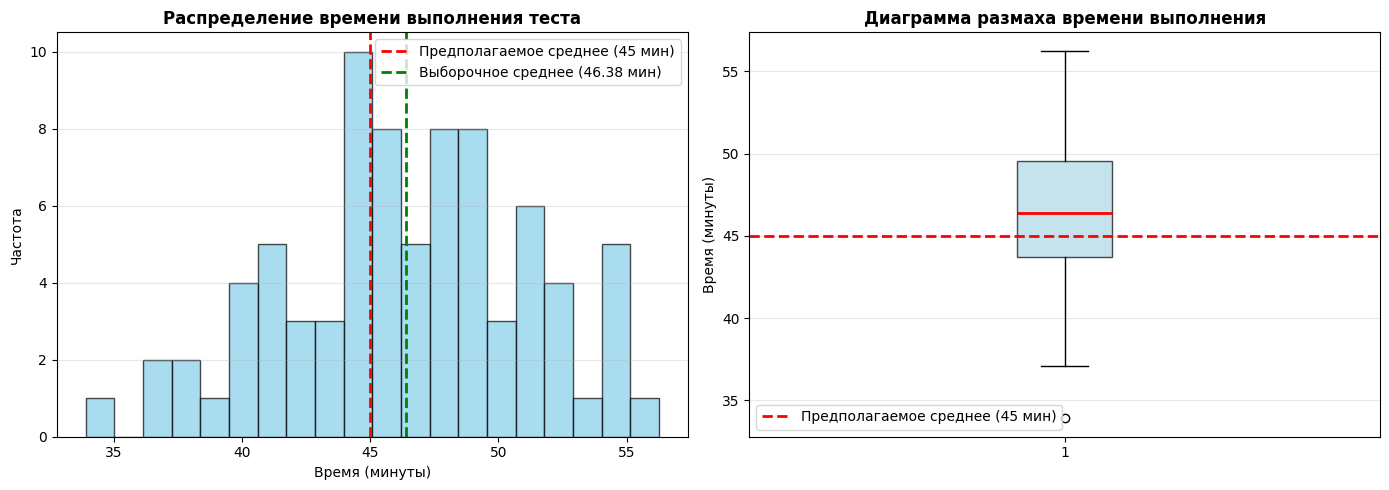
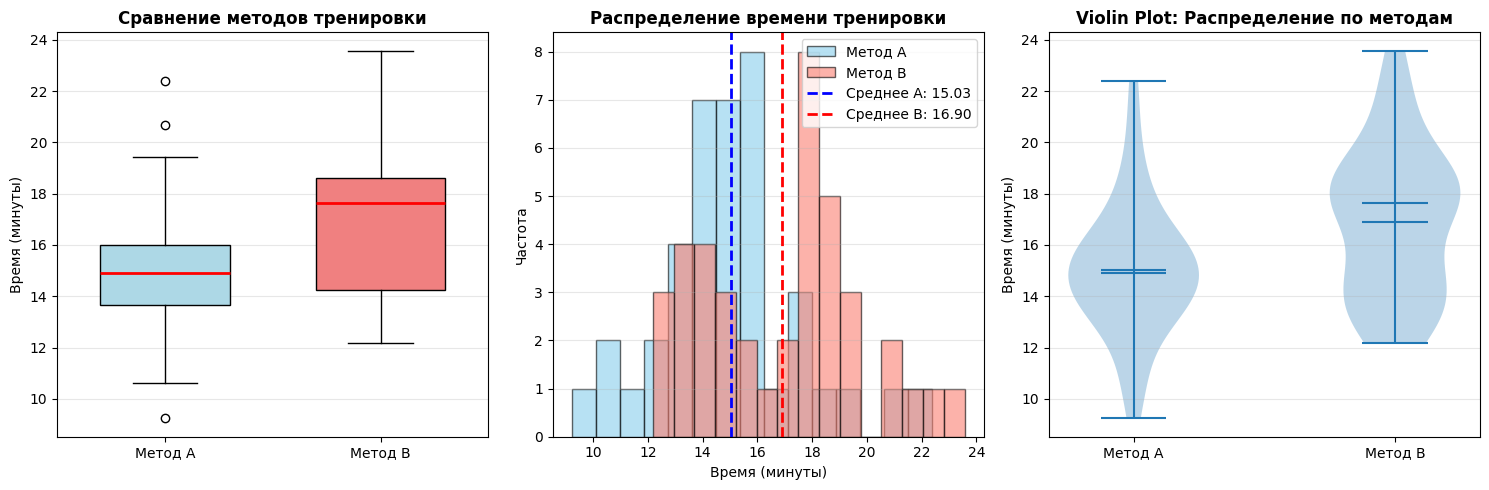
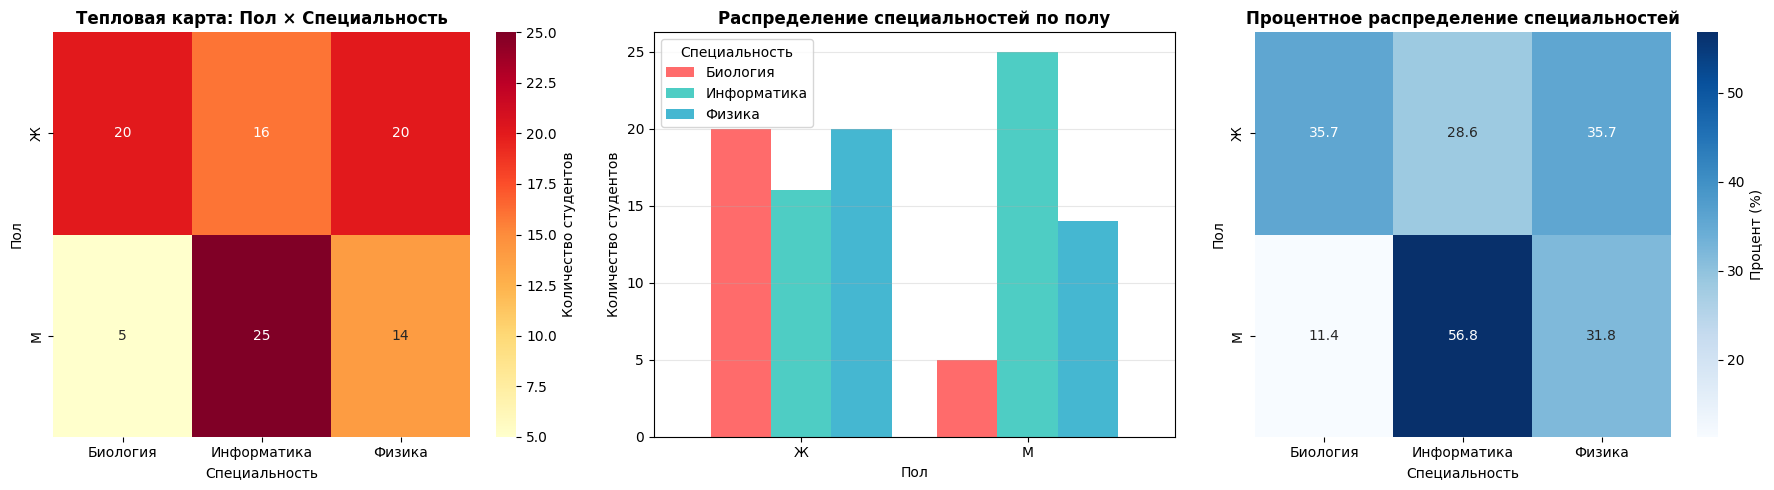
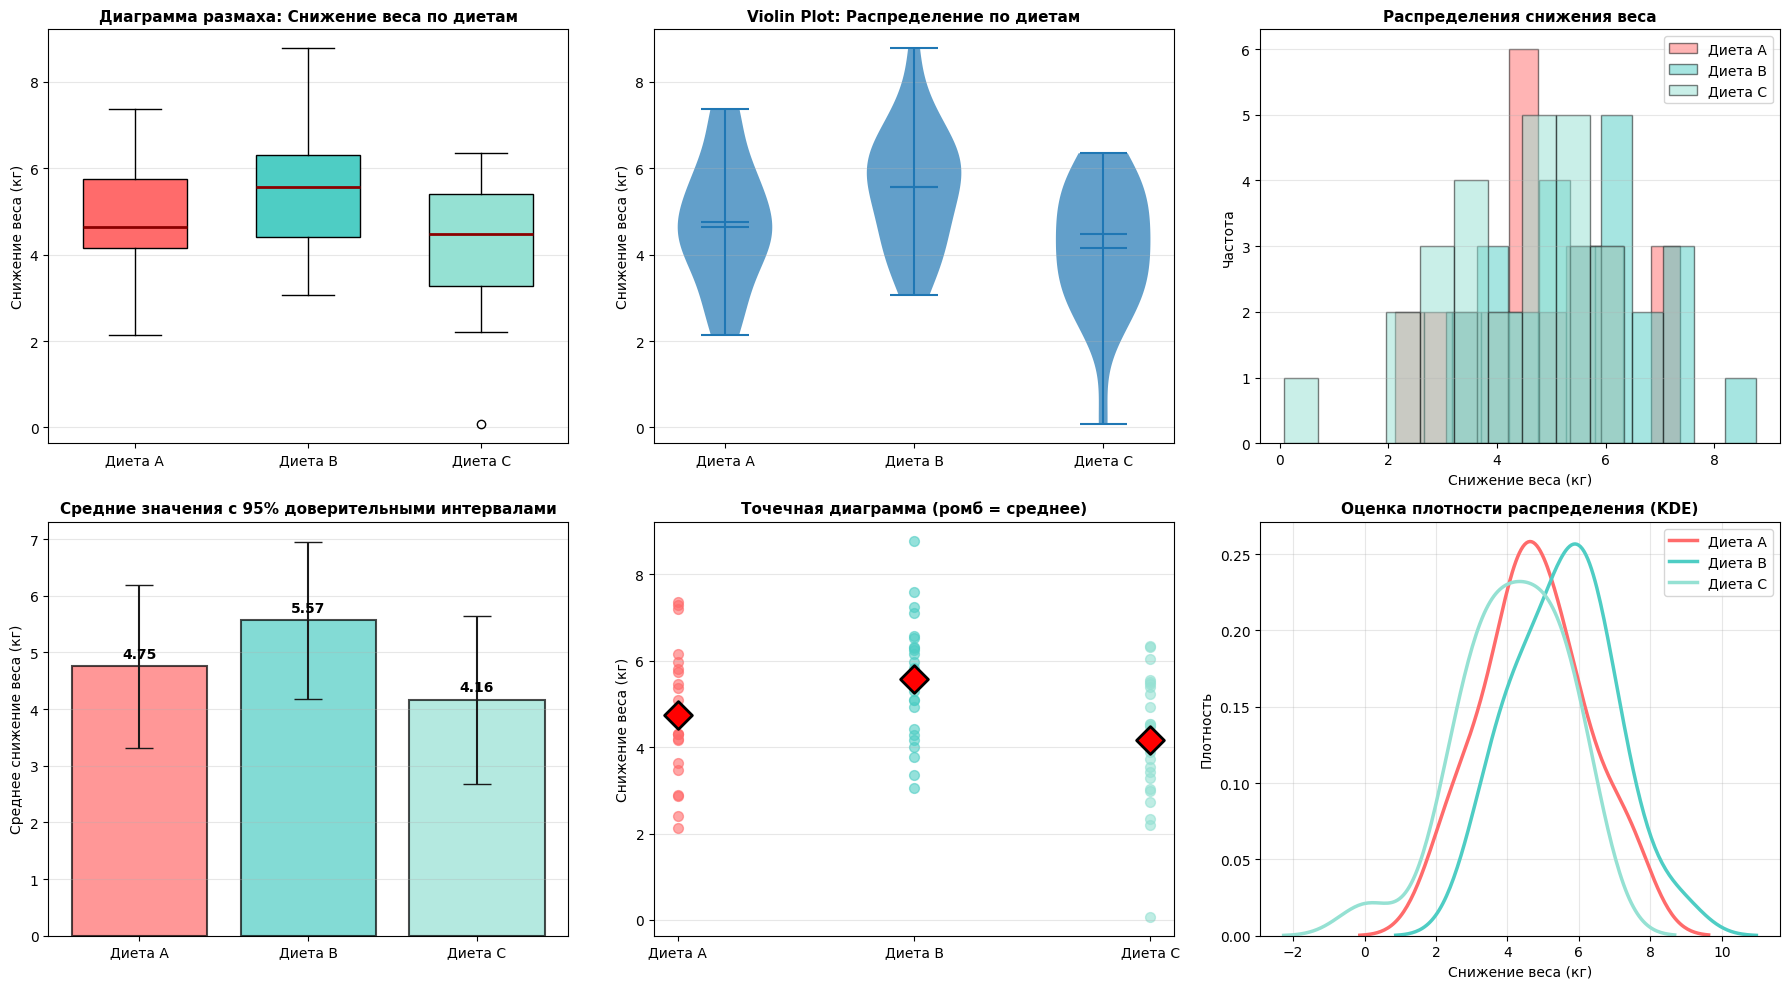

Write the Python code that produced these figures, in order.
# Импорт необходимых библиотек
import numpy as np
import pandas as pd
from scipy import stats
import matplotlib.pyplot as plt
import seaborn as sns

# Настройка для отображения графиков
sns.set_theme()
plt.style.use('default')

# Для воспроизводимости результатов
np.random.seed(42)

print("Библиотеки успешно импортированы!")

# Решение задания 1: Одновыборочный t-тест

# Шаг 1: Создание выборки
test_time = np.random.normal(loc=47, scale=5, size=80)

# Шаг 2: Описательная статистика
print("=" * 60)
print("ОПИСАТЕЛЬНАЯ СТАТИСТИКА")
print("=" * 60)
print(f"Размер выборки: {len(test_time)}")
print(f"Среднее время выполнения: {np.mean(test_time):.2f} минут")
print(f"Стандартное отклонение: {np.std(test_time, ddof=1):.2f} минут")
print(f"Медиана: {np.median(test_time):.2f} минут")
print(f"Минимум: {np.min(test_time):.2f} минут")
print(f"Максимум: {np.max(test_time):.2f} минут")

# Шаг 3: Визуализация данных
plt.figure(figsize=(14, 5))

# Гистограмма
plt.subplot(1, 2, 1)
plt.hist(test_time, bins=20, edgecolor='black', alpha=0.7, color='skyblue')
plt.axvline(45, color='red', linestyle='--', linewidth=2, label='Предполагаемое среднее (45 мин)')
plt.axvline(np.mean(test_time), color='green', linestyle='--', linewidth=2, label=f'Выборочное среднее ({np.mean(test_time):.2f} мин)')
plt.title('Распределение времени выполнения теста', fontsize=12, fontweight='bold')
plt.xlabel('Время (минуты)')
plt.ylabel('Частота')
plt.legend()
plt.grid(axis='y', alpha=0.3)

# Диаграмма размаха (boxplot)
plt.subplot(1, 2, 2)
plt.boxplot(test_time, vert=True, patch_artist=True,
            boxprops=dict(facecolor='lightblue', alpha=0.7),
            medianprops=dict(color='red', linewidth=2))
plt.axhline(45, color='red', linestyle='--', linewidth=2, label='Предполагаемое среднее (45 мин)')
plt.title('Диаграмма размаха времени выполнения', fontsize=12, fontweight='bold')
plt.ylabel('Время (минуты)')
plt.legend()
plt.grid(axis='y', alpha=0.3)

plt.tight_layout()
plt.show()

# Шаг 4: Проведение одновыборочного t-теста
t_statistic, p_value = stats.ttest_1samp(test_time, 45)

print("\n" + "=" * 60)
print("РЕЗУЛЬТАТЫ ОДНОВЫБОРОЧНОГО T-ТЕСТА")
print("=" * 60)
print(f"t-статистика: {t_statistic:.4f}")
print(f"p-значение: {p_value:.4f}")
print(f"Уровень значимости (α): 0.05")

# Шаг 5: Интерпретация результатов
print("\n" + "=" * 60)
print("ВЫВОД")
print("=" * 60)
if p_value < 0.05:
    print(f"✓ p-значение ({p_value:.4f}) < 0.05")
    print("✓ Отвергаем нулевую гипотезу H₀")
    print(f"✓ Среднее время выполнения теста ({np.mean(test_time):.2f} мин)")
    print("  статистически значимо отличается от 45 минут")
    print(f"✓ Разница составляет {np.mean(test_time) - 45:.2f} минут")
else:
    print(f"✗ p-значение ({p_value:.4f}) >= 0.05")
    print("✗ Не отвергаем нулевую гипотезу H₀")
    print("✗ Нет статистически значимых различий между выборочным")
    print("  средним и предполагаемым значением 45 минут")
print("=" * 60)

# Решение задания 2: Двухвыборочный t-тест

# Шаг 1: Создание выборок
method_a = np.random.normal(loc=15, scale=3, size=40)
method_b = np.random.normal(loc=17, scale=3, size=40)

# Шаг 2: Описательная статистика
print("=" * 60)
print("ОПИСАТЕЛЬНАЯ СТАТИСТИКА")
print("=" * 60)
print("\nМетод A:")
print(f"  Размер выборки: {len(method_a)}")
print(f"  Среднее время: {np.mean(method_a):.2f} минут")
print(f"  Стандартное отклонение: {np.std(method_a, ddof=1):.2f} минут")
print(f"  Медиана: {np.median(method_a):.2f} минут")

print("\nМетод B:")
print(f"  Размер выборки: {len(method_b)}")
print(f"  Среднее время: {np.mean(method_b):.2f} минут")
print(f"  Стандартное отклонение: {np.std(method_b, ddof=1):.2f} минут")
print(f"  Медиана: {np.median(method_b):.2f} минут")

print(f"\nРазница средних: {np.mean(method_b) - np.mean(method_a):.2f} минут")

# Шаг 3: Визуализация
plt.figure(figsize=(15, 5))

# Диаграмма размаха (boxplot)
plt.subplot(1, 3, 1)
bp = plt.boxplot([method_a, method_b], labels=['Метод A', 'Метод B'],
                  patch_artist=True, widths=0.6)
bp['boxes'][0].set_facecolor('lightblue')
bp['boxes'][1].set_facecolor('lightcoral')
for median in bp['medians']:
    median.set_color('red')
    median.set_linewidth(2)
plt.title('Сравнение методов тренировки', fontsize=12, fontweight='bold')
plt.ylabel('Время (минуты)')
plt.grid(axis='y', alpha=0.3)

# Гистограммы
plt.subplot(1, 3, 2)
plt.hist(method_a, alpha=0.6, label='Метод A', bins=15, color='skyblue', edgecolor='black')
plt.hist(method_b, alpha=0.6, label='Метод B', bins=15, color='salmon', edgecolor='black')
plt.axvline(np.mean(method_a), color='blue', linestyle='--', linewidth=2, label=f'Среднее A: {np.mean(method_a):.2f}')
plt.axvline(np.mean(method_b), color='red', linestyle='--', linewidth=2, label=f'Среднее B: {np.mean(method_b):.2f}')
plt.title('Распределение времени тренировки', fontsize=12, fontweight='bold')
plt.xlabel('Время (минуты)')
plt.ylabel('Частота')
plt.legend()
plt.grid(axis='y', alpha=0.3)

# Violin plot
plt.subplot(1, 3, 3)
data_df = pd.DataFrame({
    'Время': np.concatenate([method_a, method_b]),
    'Метод': ['A'] * len(method_a) + ['B'] * len(method_b)
})
parts = plt.violinplot([method_a, method_b], positions=[1, 2], showmeans=True, showmedians=True)
plt.xticks([1, 2], ['Метод A', 'Метод B'])
plt.title('Violin Plot: Распределение по методам', fontsize=12, fontweight='bold')
plt.ylabel('Время (минуты)')
plt.grid(axis='y', alpha=0.3)

plt.tight_layout()
plt.show()

# Шаг 4: Проверка равенства дисперсий (тест Левена)
levene_statistic, levene_p = stats.levene(method_a, method_b)
print("\n" + "=" * 60)
print("ПРОВЕРКА РАВЕНСТВА ДИСПЕРСИЙ (Тест Левена)")
print("=" * 60)
print(f"Статистика Левена: {levene_statistic:.4f}")
print(f"p-значение: {levene_p:.4f}")
if levene_p > 0.05:
    print("✓ Дисперсии равны (можно использовать стандартный t-тест)")
    equal_var = True
else:
    print("✗ Дисперсии не равны (используем тест Уэлча)")
    equal_var = False

# Шаг 5: Проведение двухвыборочного t-теста
t_statistic, p_value = stats.ttest_ind(method_a, method_b, equal_var=equal_var)

print("\n" + "=" * 60)
print("РЕЗУЛЬТАТЫ ДВУХВЫБОРОЧНОГО T-ТЕСТА")
print("=" * 60)
print(f"t-статистика: {t_statistic:.4f}")
print(f"p-значение: {p_value:.4f}")
print(f"Уровень значимости (α): 0.05")

# Расчет размера эффекта (Cohen's d)
pooled_std = np.sqrt(((len(method_a) - 1) * np.var(method_a, ddof=1) + 
                       (len(method_b) - 1) * np.var(method_b, ddof=1)) / 
                      (len(method_a) + len(method_b) - 2))
cohens_d = (np.mean(method_b) - np.mean(method_a)) / pooled_std
print(f"Размер эффекта (Cohen's d): {cohens_d:.4f}")

# Шаг 6: Интерпретация результатов
print("\n" + "=" * 60)
print("ВЫВОД")
print("=" * 60)
if p_value < 0.05:
    print(f"✓ p-значение ({p_value:.4f}) < 0.05")
    print("✓ Отвергаем нулевую гипотезу H₀")
    print("✓ Есть статистически значимые различия между методами")
    if np.mean(method_a) < np.mean(method_b):
        print(f"✓ Метод A эффективнее (быстрее на {np.mean(method_b) - np.mean(method_a):.2f} мин)")
    else:
        print(f"✓ Метод B эффективнее (быстрее на {np.mean(method_a) - np.mean(method_b):.2f} мин)")
else:
    print(f"✗ p-значение ({p_value:.4f}) >= 0.05")
    print("✗ Не отвергаем нулевую гипотезу H₀")
    print("✗ Нет статистически значимых различий между методами")

# Интерпретация размера эффекта
print(f"\nРазмер эффекта (Cohen's d = {cohens_d:.4f}):")
if abs(cohens_d) < 0.2:
    print("  → Малый эффект")
elif abs(cohens_d) < 0.5:
    print("  → Средний эффект")
else:
    print("  → Большой эффект")
print("=" * 60)

# Решение задания 3: Тест хи-квадрат

# Шаг 1: Создание данных
np.random.seed(42)
gender = np.random.choice(['М', 'Ж'], size=100)
# Создадим небольшую зависимость для интересного результата
specialty = []
for g in gender:
    if g == 'М':
        # Мужчины чаще выбирают информатику и физику
        specialty.append(np.random.choice(['Информатика', 'Биология', 'Физика'], 
                                         p=[0.5, 0.2, 0.3]))
    else:
        # Женщины более равномерно распределены
        specialty.append(np.random.choice(['Информатика', 'Биология', 'Физика'], 
                                         p=[0.3, 0.4, 0.3]))

# Шаг 2: Создание таблицы сопряженности
contingency_table = pd.crosstab(pd.Series(gender, name='Пол'),
                                pd.Series(specialty, name='Специальность'),
                                margins=True)

print("=" * 60)
print("ТАБЛИЦА СОПРЯЖЕННОСТИ")
print("=" * 60)
print(contingency_table)

# Таблица без итогов для теста
contingency_table_no_margins = pd.crosstab(pd.Series(gender, name='Пол'),
                                           pd.Series(specialty, name='Специальность'))

# Шаг 3: Визуализация данных
fig, axes = plt.subplots(1, 3, figsize=(18, 5))

# Тепловая карта
sns.heatmap(contingency_table_no_margins, annot=True, fmt='d', cmap='YlOrRd', 
            ax=axes[0], cbar_kws={'label': 'Количество студентов'})
axes[0].set_title('Тепловая карта: Пол × Специальность', fontsize=12, fontweight='bold')

# Сгруппированная столбчатая диаграмма
contingency_table_no_margins.plot(kind='bar', ax=axes[1], width=0.8, 
                                   color=['#FF6B6B', '#4ECDC4', '#45B7D1'])
axes[1].set_title('Распределение специальностей по полу', fontsize=12, fontweight='bold')
axes[1].set_xlabel('Пол')
axes[1].set_ylabel('Количество студентов')
axes[1].set_xticklabels(axes[1].get_xticklabels(), rotation=0)
axes[1].legend(title='Специальность')
axes[1].grid(axis='y', alpha=0.3)

# Нормализованная тепловая карта (процентное соотношение)
contingency_normalized = contingency_table_no_margins.div(contingency_table_no_margins.sum(axis=1), axis=0) * 100
sns.heatmap(contingency_normalized, annot=True, fmt='.1f', cmap='Blues', 
            ax=axes[2], cbar_kws={'label': 'Процент (%)'})
axes[2].set_title('Процентное распределение специальностей', fontsize=12, fontweight='bold')

plt.tight_layout()
plt.show()

# Шаг 4: Проведение теста хи-квадрат
chi2, p_value, dof, expected_freq = stats.chi2_contingency(contingency_table_no_margins)

print("\n" + "=" * 60)
print("ОЖИДАЕМЫЕ ЧАСТОТЫ")
print("=" * 60)
expected_df = pd.DataFrame(expected_freq, 
                          index=contingency_table_no_margins.index,
                          columns=contingency_table_no_margins.columns)
print(expected_df.round(2))

print("\n" + "=" * 60)
print("РЕЗУЛЬТАТЫ ТЕСТА ХИ-КВАДРАТ")
print("=" * 60)
print(f"Статистика хи-квадрат: {chi2:.4f}")
print(f"p-значение: {p_value:.4f}")
print(f"Степени свободы: {dof}")
print(f"Уровень значимости (α): 0.05")

# Расчет коэффициента сопряженности Крамера
n = contingency_table_no_margins.sum().sum()
cramers_v = np.sqrt(chi2 / (n * (min(contingency_table_no_margins.shape) - 1)))
print(f"Коэффициент Крамера V: {cramers_v:.4f}")

# Шаг 5: Анализ остатков
residuals = (contingency_table_no_margins - expected_df) / np.sqrt(expected_df)
print("\n" + "=" * 60)
print("СТАНДАРТИЗИРОВАННЫЕ ОСТАТКИ")
print("=" * 60)
print(residuals.round(2))
print("\nЗначения > |2| указывают на значимые отклонения от ожидаемых")

# Шаг 6: Интерпретация результатов
print("\n" + "=" * 60)
print("ВЫВОД")
print("=" * 60)
if p_value < 0.05:
    print(f"✓ p-значение ({p_value:.4f}) < 0.05")
    print("✓ Отвергаем нулевую гипотезу H₀")
    print("✓ Существует статистически значимая связь между")
    print("  полом студентов и выбором специальности")
    
    # Анализ, где наблюдаются наибольшие отклонения
    print("\nНаибольшие отклонения от ожидаемых значений:")
    abs_residuals = residuals.abs()
    max_pos = abs_residuals.stack().idxmax()
    print(f"  → {max_pos[0]} - {max_pos[1]}: остаток = {residuals.loc[max_pos]:.2f}")
    
else:
    print(f"✗ p-значение ({p_value:.4f}) >= 0.05")
    print("✗ Не отвергаем нулевую гипотезу H₀")
    print("✗ Нет статистически значимой связи между")
    print("  полом студентов и выбором специальности")

# Интерпретация силы связи
print(f"\nСила связи (Крамера V = {cramers_v:.4f}):")
if cramers_v < 0.1:
    print("  → Очень слабая связь")
elif cramers_v < 0.3:
    print("  → Слабая связь")
elif cramers_v < 0.5:
    print("  → Средняя связь")
else:
    print("  → Сильная связь")
print("=" * 60)

# Решение задания 4: Однофакторный дисперсионный анализ (ANOVA)

# Шаг 1: Создание данных
np.random.seed(42)
diet_a = np.random.normal(loc=5, scale=1.5, size=25)
diet_b = np.random.normal(loc=6, scale=1.5, size=25)
diet_c = np.random.normal(loc=4, scale=1.5, size=25)

diets = [diet_a, diet_b, diet_c]
diet_names = ['Диета A', 'Диета B', 'Диета C']

# Шаг 2: Описательная статистика
print("=" * 60)
print("ОПИСАТЕЛЬНАЯ СТАТИСТИКА ПО ГРУППАМ")
print("=" * 60)
for name, diet in zip(diet_names, diets):
    print(f"\n{name}:")
    print(f"  Размер выборки: {len(diet)}")
    print(f"  Среднее снижение веса: {np.mean(diet):.2f} кг")
    print(f"  Стандартное отклонение: {np.std(diet, ddof=1):.2f} кг")
    print(f"  Медиана: {np.median(diet):.2f} кг")
    print(f"  Минимум: {np.min(diet):.2f} кг")
    print(f"  Максимум: {np.max(diet):.2f} кг")

# Общая статистика
all_data = np.concatenate(diets)
print(f"\nОбщая статистика (все диеты):")
print(f"  Общий размер: {len(all_data)}")
print(f"  Общее среднее: {np.mean(all_data):.2f} кг")
print(f"  Общее станд. откл.: {np.std(all_data, ddof=1):.2f} кг")

# Шаг 3: Визуализация
fig = plt.figure(figsize=(18, 10))

# Диаграмма размаха (boxplot)
ax1 = plt.subplot(2, 3, 1)
bp = plt.boxplot(diets, labels=diet_names, patch_artist=True, widths=0.6)
colors = ['#FF6B6B', '#4ECDC4', '#95E1D3']
for patch, color in zip(bp['boxes'], colors):
    patch.set_facecolor(color)
for median in bp['medians']:
    median.set_color('darkred')
    median.set_linewidth(2)
plt.title('Диаграмма размаха: Снижение веса по диетам', fontsize=11, fontweight='bold')
plt.ylabel('Снижение веса (кг)')
plt.grid(axis='y', alpha=0.3)

# Violin plot
ax2 = plt.subplot(2, 3, 2)
parts = plt.violinplot(diets, positions=[1, 2, 3], showmeans=True, showmedians=True)
for pc in parts['bodies']:
    pc.set_alpha(0.7)
plt.xticks([1, 2, 3], diet_names)
plt.title('Violin Plot: Распределение по диетам', fontsize=11, fontweight='bold')
plt.ylabel('Снижение веса (кг)')
plt.grid(axis='y', alpha=0.3)

# Гистограммы с наложением
ax3 = plt.subplot(2, 3, 3)
for diet, name, color in zip(diets, diet_names, colors):
    plt.hist(diet, alpha=0.5, label=name, bins=10, color=color, edgecolor='black')
plt.title('Распределения снижения веса', fontsize=11, fontweight='bold')
plt.xlabel('Снижение веса (кг)')
plt.ylabel('Частота')
plt.legend()
plt.grid(axis='y', alpha=0.3)

# Столбчатая диаграмма средних
ax4 = plt.subplot(2, 3, 4)
means = [np.mean(diet) for diet in diets]
stds = [np.std(diet, ddof=1) for diet in diets]
bars = plt.bar(diet_names, means, yerr=stds, capsize=10, color=colors, 
               edgecolor='black', linewidth=1.5, alpha=0.7)
plt.title('Средние значения с 95% доверительными интервалами', fontsize=11, fontweight='bold')
plt.ylabel('Среднее снижение веса (кг)')
plt.grid(axis='y', alpha=0.3)
# Добавление значений на столбцы
for i, (bar, mean) in enumerate(zip(bars, means)):
    plt.text(bar.get_x() + bar.get_width()/2, mean + 0.1, f'{mean:.2f}', 
             ha='center', va='bottom', fontweight='bold')

# Точечная диаграмма (strip plot)
ax5 = plt.subplot(2, 3, 5)
for i, (diet, name, color) in enumerate(zip(diets, diet_names, colors)):
    plt.scatter([i+1]*len(diet), diet, alpha=0.6, s=50, color=color, label=name)
    plt.scatter(i+1, np.mean(diet), color='red', s=200, marker='D', 
                edgecolor='black', linewidth=2, zorder=5)
plt.xticks([1, 2, 3], diet_names)
plt.title('Точечная диаграмма (ромб = среднее)', fontsize=11, fontweight='bold')
plt.ylabel('Снижение веса (кг)')
plt.grid(axis='y', alpha=0.3)

# KDE (Kernel Density Estimation)
ax6 = plt.subplot(2, 3, 6)
for diet, name, color in zip(diets, diet_names, colors):
    sns.kdeplot(data=diet, label=name, linewidth=2.5, color=color)
plt.title('Оценка плотности распределения (KDE)', fontsize=11, fontweight='bold')
plt.xlabel('Снижение веса (кг)')
plt.ylabel('Плотность')
plt.legend()
plt.grid(alpha=0.3)

plt.tight_layout()
plt.show()

# Шаг 4: Проверка предположений ANOVA

# 4.1 Тест на нормальность (Shapiro-Wilk)
print("\n" + "=" * 60)
print("ПРОВЕРКА НОРМАЛЬНОСТИ РАСПРЕДЕЛЕНИЯ (Тест Shapiro-Wilk)")
print("=" * 60)
for name, diet in zip(diet_names, diets):
    stat, p = stats.shapiro(diet)
    print(f"{name}: статистика = {stat:.4f}, p-значение = {p:.4f}", end="")
    if p > 0.05:
        print(" ✓ Нормально распределено")
    else:
        print(" ✗ Не нормально распределено")

# 4.2 Тест на равенство дисперсий (Levene)
print("\n" + "=" * 60)
print("ПРОВЕРКА РАВЕНСТВА ДИСПЕРСИЙ (Тест Левена)")
print("=" * 60)
levene_stat, levene_p = stats.levene(diet_a, diet_b, diet_c)
print(f"Статистика Левена: {levene_stat:.4f}")
print(f"p-значение: {levene_p:.4f}")
if levene_p > 0.05:
    print("✓ Дисперсии равны (предположение ANOVA выполнено)")
else:
    print("✗ Дисперсии не равны (возможно, стоит использовать тест Краскела-Уоллиса)")

# Шаг 5: Проведение однофакторного ANOVA
f_statistic, p_value = stats.f_oneway(diet_a, diet_b, diet_c)

print("\n" + "=" * 60)
print("РЕЗУЛЬТАТЫ ОДНОФАКТОРНОГО ДИСПЕРСИОННОГО АНАЛИЗА (ANOVA)")
print("=" * 60)
print(f"F-статистика: {f_statistic:.4f}")
print(f"p-значение: {p_value:.4f}")
print(f"Уровень значимости (α): 0.05")

# Расчет размера эффекта (eta-squared)
ss_between = sum([len(diet) * (np.mean(diet) - np.mean(all_data))**2 for diet in diets])
ss_total = sum([(x - np.mean(all_data))**2 for x in all_data])
eta_squared = ss_between / ss_total
print(f"Размер эффекта (η²): {eta_squared:.4f}")

# Шаг 6: Интерпретация результатов
print("\n" + "=" * 60)
print("ВЫВОД")
print("=" * 60)
if p_value < 0.05:
    print(f"✓ p-значение ({p_value:.4f}) < 0.05")
    print("✓ Отвергаем нулевую гипотезу H₀")
    print("✓ Есть статистически значимые различия между диетами")
    
    # Определение самой эффективной диеты
    best_diet_idx = np.argmax([np.mean(diet) for diet in diets])
    worst_diet_idx = np.argmin([np.mean(diet) for diet in diets])
    print(f"\n✓ Самая эффективная: {diet_names[best_diet_idx]}")
    print(f"  (среднее снижение: {np.mean(diets[best_diet_idx]):.2f} кг)")
    print(f"✓ Наименее эффективная: {diet_names[worst_diet_idx]}")
    print(f"  (среднее снижение: {np.mean(diets[worst_diet_idx]):.2f} кг)")
    
    # Post-hoc анализ (парные сравнения)
    print("\n" + "=" * 60)
    print("POST-HOC АНАЛИЗ: Парные сравнения (t-тесты с поправкой Бонферрони)")
    print("=" * 60)
    alpha_bonferroni = 0.05 / 3  # Поправка Бонферрони для 3 сравнений
    print(f"Скорректированный уровень значимости: {alpha_bonferroni:.4f}\n")
    
    comparisons = [
        (diet_a, diet_b, 'Диета A vs Диета B'),
        (diet_a, diet_c, 'Диета A vs Диета C'),
        (diet_b, diet_c, 'Диета B vs Диета C')
    ]
    
    for diet1, diet2, label in comparisons:
        t_stat, p_val = stats.ttest_ind(diet1, diet2)
        print(f"{label}:")
        print(f"  t-статистика: {t_stat:.4f}, p-значение: {p_val:.4f}", end="")
        if p_val < alpha_bonferroni:
            print(f" ✓ Значимо различаются")
        else:
            print(f" ✗ Не различаются")
    
else:
    print(f"✗ p-значение ({p_value:.4f}) >= 0.05")
    print("✗ Не отвергаем нулевую гипотезу H₀")
    print("✗ Нет статистически значимых различий между диетами")
    print("✗ Все три диеты показывают сопоставимую эффективность")

# Интерпретация размера эффекта
print(f"\nРазмер эффекта (η² = {eta_squared:.4f}):")
if eta_squared < 0.01:
    print("  → Малый эффект")
elif eta_squared < 0.06:
    print("  → Средний эффект")
else:
    print("  → Большой эффект")
print("=" * 60)